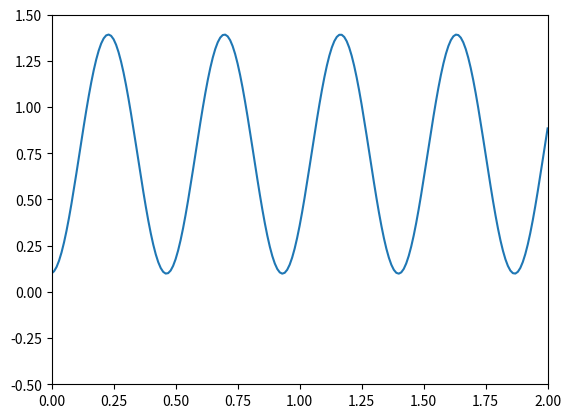

Write Python code to recreate this figure.
import math
import matplotlib.pyplot as plt
import random

class Vector:

    def __init__(self, x=0.0, y=0.0, z=0.0):
        self.x = x
        self.y = y
        self.z = z

    def get_mag(self):
        return math.sqrt(self.x**2 + self.y**2 + self.z**2)

    def get_unit(self):
        mag = self.get_mag()
        return self / mag

    def __truediv__(self, num):
        return Vector(self.x / num, self.y / num, self.z / num)

    def __mul__(self, num):
        return Vector(self.x * num, self.y * num, self.z * num)

    def __sub__(self, other):
        return Vector(self.x - other.x, self.y - other.y, self.z - other.z)

    def __add__(self, other):
        return Vector(self.x + other.x, self.y + other.y, self.z + other.z)

    def __str__(self):
        return "x: " + str(self.x) + " y: " + str(self.y) + " z: " + str(self.z)

    def copy(self):
        return Vector(self.x, self.y, self.z)

    def getX(self):
        return self.x

    def getY(self):
        return self.y


class Handler:
    m = 0.1
    g = 9.8

    r_i = Vector()
    v_i = Vector()
    p_i = Vector(v_i.x * m, v_i.x * m, v_i.x * m)

    r_f = Vector()
    v_f = Vector()
    p_f = Vector(v_f.x * m, v_f.x * m, v_f.x * m)

    F_g = Vector(0, -m * g, 0)
    net_Force = Vector()
    forces = [F_g]

    def __init__(self, delta_t):
        self.delta_t = delta_t

    def calculate_net_force(self):
        for i in self.forces:
            self.net_Force += i

    def update_momentum(self):
        self.calculate_net_force()
        self.p_f = self.p_i + self.net_Force * self.delta_t

    def update_pos(self):
        v_avg = self.p_f / self.m
        delta_r = v_avg * self.delta_t
        self.r_f = self.r_i + delta_r

    def add_force(self, force):
        self.forces.append(force)

    def calculate(self):
        self.update_momentum()
        self.update_pos()
        self.p_i = self.p_f.copy()
        self.p_f *= 0


class Spring:

    t = 2
    delta_t = 0.01
    iterations = int(round(t / delta_t))

    pos_arr = []

    def __init__(self, L, L_0, k):
        self.handler = Handler(self.delta_t)
        self.handler.r_i = L.copy()
        self.L = L
        self.L_0 = L_0
        self.k = k
        self.pos_arr.append(L.copy())

    def update(self):

        for i in range(0, self.iterations):
            self.handler.forces = []

            s = self.L.get_mag() - self.L_0
            F = self.L.get_unit() * -self.k * s
            # k = random.randrange(-1, 1) / 500
            # F_r = Vector(k, k, k)
            # F_r = self.L.copy() * i * s
            # self.handler.add_force(F_r)
            self.handler.add_force(F)
            self.handler.add_force(self.handler.F_g)

            self.handler.calculate()

            self.L = self.handler.r_f.copy()

            self.pos_arr.append(self.handler.r_f)


s = Spring(Vector(0, 0.1, 0), 0.8, 18)
s.update()

xs = [s.delta_t * i for i in range(0, s.iterations + 1)]
ys = [pos.getY() for pos in s.pos_arr]

plt.plot(xs, ys)
plt.axis([0, xs[len(xs) - 1], -0.5, 1.5])
plt.show()
